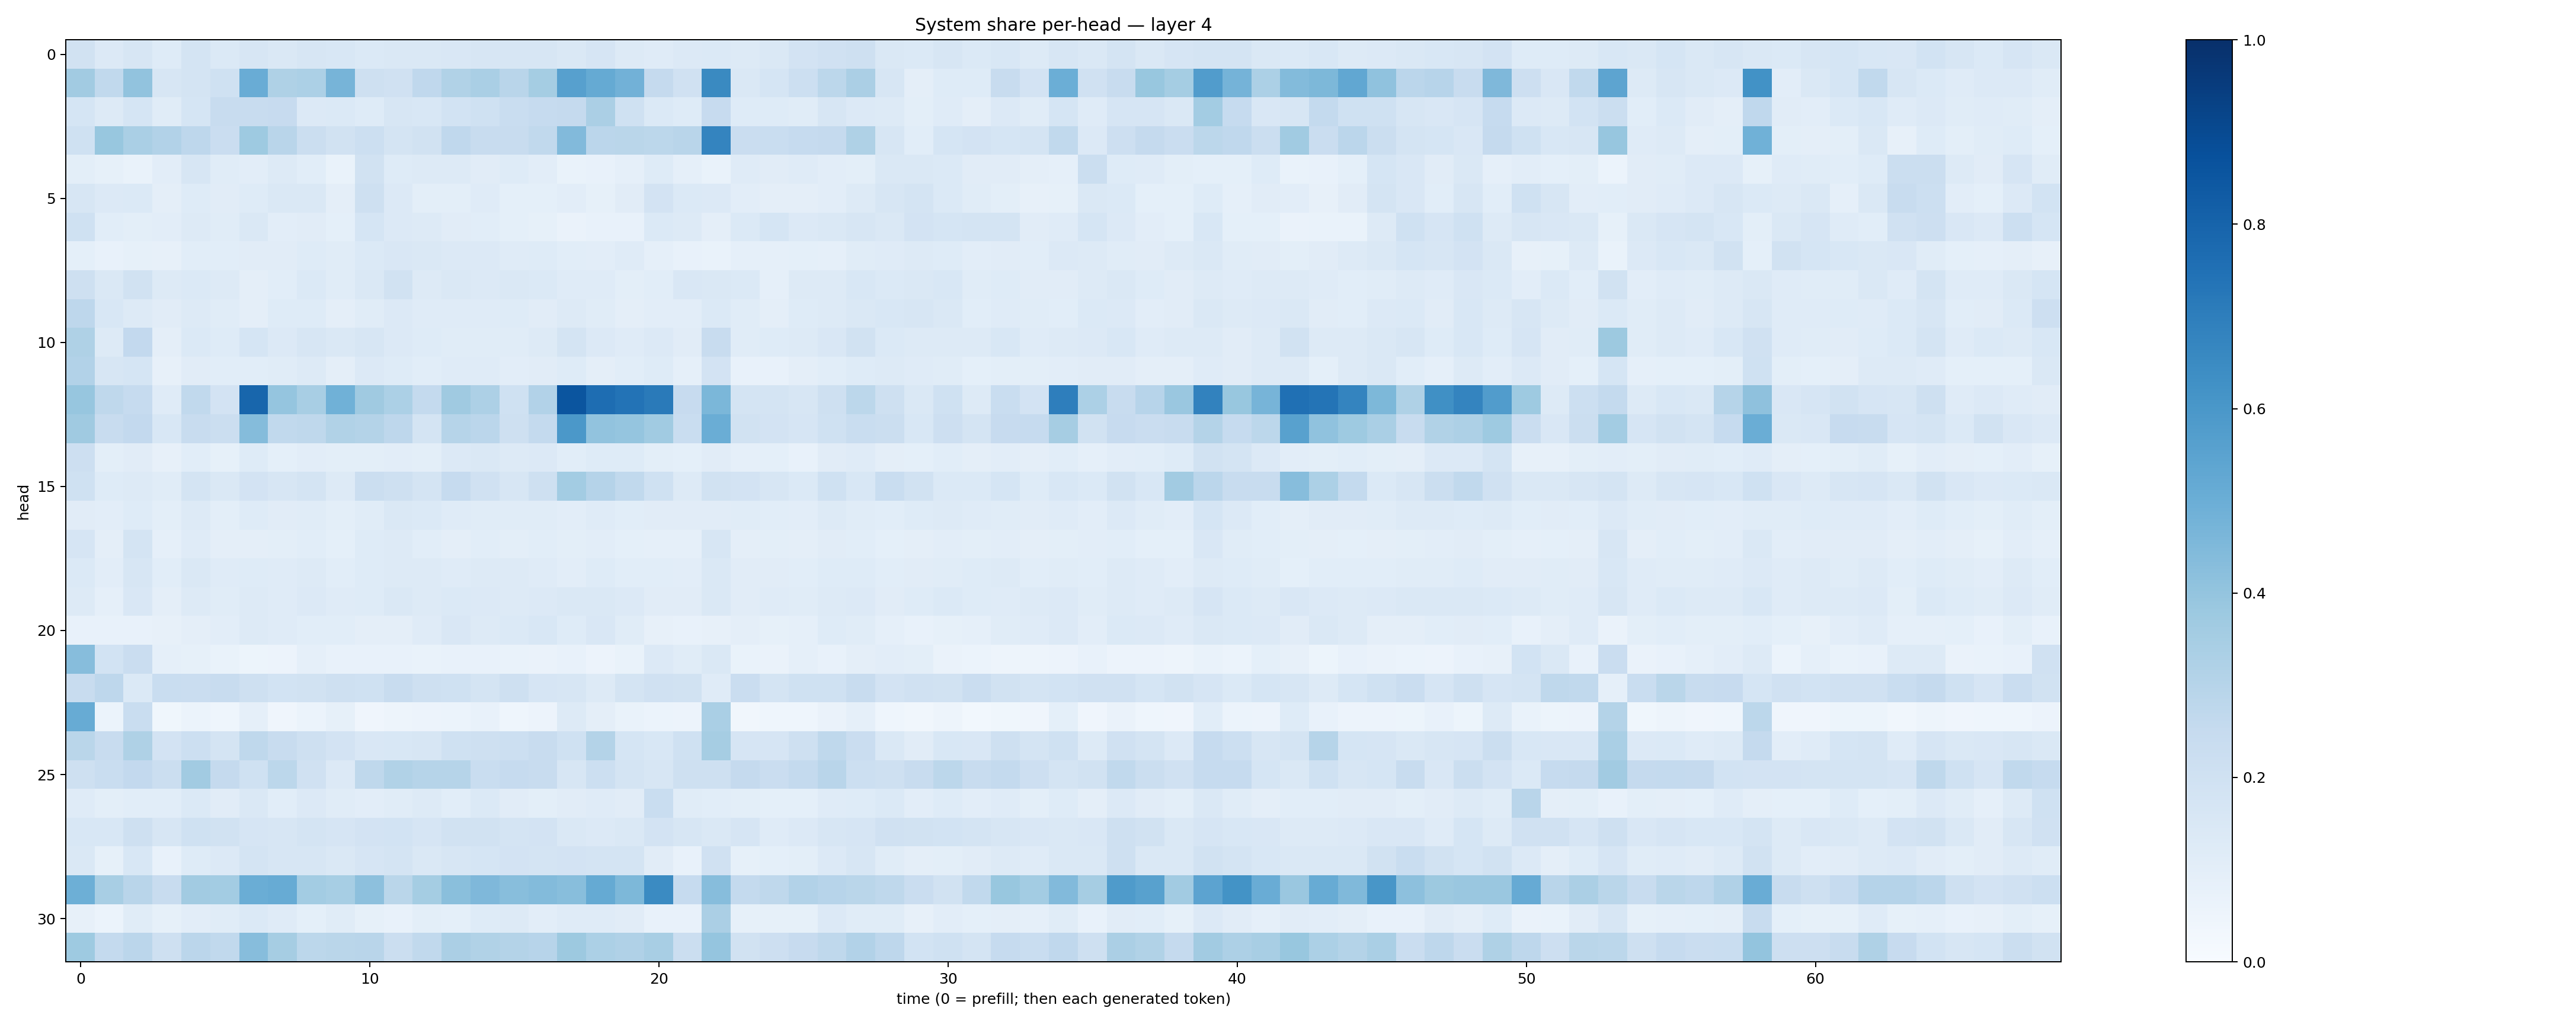

The table this chart was drawn from, first rows:
0.19259104, 0.13626744, 0.160142, 0.124885365, 0.17234612, 0.13801093, 0.15841684, 0.14485285, 0.15882276, 0.15349652, 0.13998453, 0.14691469, 0.14630137, 0.15047352, 0.15948474, 0.15689611, 0.15760648, 0.14817822, 0.1677428, 0.12657824, 0.1178052, 0.13306104, 0.1397037, 0.13226551
0.3615, 0.2643, 0.4058, 0.1612, 0.1738, 0.2021, 0.5055, 0.3217, 0.3305, 0.4697, 0.2094, 0.1969, 0.2665, 0.3156, 0.3372, 0.2917, 0.3539, 0.5597, 0.5192, 0.4818, 0.2502, 0.1981, 0.654, 0.1416
0.1693, 0.1274, 0.1713, 0.1138, 0.1714, 0.2362, 0.2403, 0.2435, 0.1349, 0.1382, 0.124, 0.158, 0.1557, 0.1852, 0.2, 0.2312, 0.2499, 0.2529, 0.3347, 0.2018, 0.1389, 0.1236, 0.2437, 0.1239
0.2021, 0.3886, 0.3382, 0.309, 0.274, 0.2277, 0.3722, 0.2913, 0.2261, 0.1937, 0.2175, 0.1728, 0.1884, 0.2688, 0.2344, 0.2421, 0.2629, 0.4427, 0.2836, 0.2858, 0.2807, 0.2922, 0.672, 0.2292
0.1009, 0.08469, 0.06995, 0.1027, 0.1564, 0.1149, 0.1037, 0.1265, 0.1069, 0.06957, 0.1903, 0.1237, 0.1289, 0.1291, 0.1126, 0.1227, 0.1052, 0.06901, 0.07218, 0.08864, 0.1242, 0.08959, 0.06647, 0.121
0.1623, 0.133, 0.1372, 0.09476, 0.1212, 0.1133, 0.1214, 0.1462, 0.1449, 0.09419, 0.204, 0.1356, 0.09967, 0.09819, 0.1176, 0.09077, 0.09019, 0.1037, 0.08257, 0.1132, 0.1799, 0.1368, 0.1332, 0.1035
0.1998, 0.1058, 0.0994, 0.1034, 0.1253, 0.1135, 0.1461, 0.1044, 0.1131, 0.09024, 0.1715, 0.1361, 0.1303, 0.1113, 0.1068, 0.0928, 0.08537, 0.06608, 0.07802, 0.07611, 0.1389, 0.1261, 0.09484, 0.1388
0.0936, 0.07044, 0.08256, 0.07824, 0.1083, 0.1055, 0.1108, 0.1121, 0.1226, 0.1167, 0.1392, 0.1504, 0.1436, 0.1347, 0.1366, 0.1187, 0.1225, 0.1091, 0.1022, 0.1208, 0.08646, 0.07442, 0.06771, 0.08756
0.2042, 0.1429, 0.1892, 0.1253, 0.1384, 0.1286, 0.09489, 0.1092, 0.1369, 0.1166, 0.1463, 0.1939, 0.1271, 0.1448, 0.1337, 0.1426, 0.1403, 0.1185, 0.1188, 0.099, 0.1073, 0.1487, 0.144, 0.1396
0.276, 0.1546, 0.1281, 0.1098, 0.13, 0.114, 0.09395, 0.1216, 0.1247, 0.09556, 0.1163, 0.1359, 0.1206, 0.119, 0.1203, 0.123, 0.1127, 0.1313, 0.1166, 0.09663, 0.1026, 0.102, 0.1396, 0.1139
0.3214, 0.127, 0.2591, 0.09596, 0.1379, 0.1214, 0.1716, 0.1358, 0.1584, 0.144, 0.1574, 0.1339, 0.1226, 0.1167, 0.1164, 0.1164, 0.1263, 0.173, 0.1358, 0.119, 0.1348, 0.1097, 0.2405, 0.1156
0.3109, 0.1599, 0.1691, 0.08158, 0.1119, 0.1074, 0.1059, 0.1144, 0.1272, 0.0953, 0.1354, 0.1221, 0.108, 0.1204, 0.1175, 0.1033, 0.1128, 0.1247, 0.09515, 0.1081, 0.1237, 0.08612, 0.1814, 0.07718
0.3924, 0.2706, 0.2497, 0.1201, 0.2634, 0.1798, 0.7904, 0.398, 0.3402, 0.4878, 0.3701, 0.33, 0.2559, 0.369, 0.327, 0.2014, 0.311, 0.856, 0.7646, 0.7403, 0.7128, 0.245, 0.4605, 0.1726
0.3699, 0.2406, 0.2615, 0.1532, 0.2356, 0.2255, 0.4347, 0.2637, 0.2733, 0.3134, 0.3077, 0.2764, 0.177, 0.2992, 0.2838, 0.2036, 0.2561, 0.5974, 0.4038, 0.3965, 0.367, 0.2309, 0.5009, 0.1919
0.2114, 0.09831, 0.1106, 0.07909, 0.1057, 0.08415, 0.1212, 0.09059, 0.1026, 0.1011, 0.09939, 0.1052, 0.09769, 0.1329, 0.146, 0.1256, 0.1357, 0.1056, 0.1238, 0.1226, 0.09766, 0.09357, 0.11, 0.08738
0.2006, 0.1229, 0.1315, 0.1157, 0.1763, 0.1451, 0.1818, 0.1587, 0.1747, 0.127, 0.2233, 0.2077, 0.1741, 0.2476, 0.1983, 0.1615, 0.21, 0.3576, 0.3042, 0.2618, 0.2012, 0.1317, 0.1947, 0.1799
0.1102, 0.1041, 0.1222, 0.101, 0.1311, 0.09984, 0.1226, 0.1123, 0.1156, 0.1005, 0.1154, 0.1408, 0.1374, 0.1202, 0.1167, 0.116, 0.1154, 0.1026, 0.1209, 0.1087, 0.1116, 0.1113, 0.1094, 0.1133
0.1676, 0.095, 0.1797, 0.08669, 0.1192, 0.09682, 0.09702, 0.1005, 0.1064, 0.09188, 0.1216, 0.127, 0.1055, 0.09762, 0.1063, 0.1004, 0.1067, 0.09928, 0.1018, 0.09231, 0.08637, 0.08748, 0.1565, 0.09575
0.1394, 0.1053, 0.1631, 0.1076, 0.1462, 0.1192, 0.1231, 0.1202, 0.1258, 0.1068, 0.1212, 0.1285, 0.1294, 0.1173, 0.1306, 0.1315, 0.1209, 0.1028, 0.1223, 0.1075, 0.1057, 0.1017, 0.1406, 0.1106
0.1277, 0.08808, 0.1491, 0.09705, 0.129, 0.1138, 0.1282, 0.1191, 0.1363, 0.1205, 0.1231, 0.1413, 0.1272, 0.1383, 0.135, 0.1307, 0.1334, 0.1467, 0.145, 0.1332, 0.1102, 0.1122, 0.1461, 0.1126
0.07087, 0.07752, 0.0717, 0.08195, 0.09483, 0.1021, 0.1328, 0.1195, 0.1068, 0.1081, 0.09558, 0.09648, 0.1185, 0.1517, 0.1274, 0.1368, 0.1561, 0.1244, 0.1501, 0.1148, 0.08053, 0.07237, 0.0806, 0.09601
0.4325, 0.1849, 0.2268, 0.08868, 0.08591, 0.06888, 0.05329, 0.05821, 0.08774, 0.0733, 0.07478, 0.07058, 0.06805, 0.07227, 0.07082, 0.06813, 0.06628, 0.07595, 0.05481, 0.06757, 0.1351, 0.1137, 0.1472, 0.06756
0.2399, 0.2765, 0.1397, 0.2332, 0.2287, 0.2369, 0.2046, 0.1861, 0.1879, 0.2081, 0.203, 0.236, 0.2056, 0.2022, 0.1795, 0.2049, 0.1673, 0.158, 0.1281, 0.1768, 0.1972, 0.1913, 0.1195, 0.2278
0.5099, 0.06153, 0.2328, 0.03734, 0.06165, 0.04593, 0.08868, 0.04243, 0.05976, 0.08503, 0.03922, 0.05063, 0.05505, 0.06091, 0.07341, 0.04576, 0.05646, 0.1281, 0.09435, 0.06963, 0.05922, 0.05523, 0.3366, 0.0331
0.2885, 0.2365, 0.3214, 0.1799, 0.2172, 0.1772, 0.2698, 0.2402, 0.2105, 0.1805, 0.1484, 0.1555, 0.1581, 0.203, 0.2049, 0.2162, 0.2346, 0.203, 0.3072, 0.17, 0.1524, 0.2008, 0.3499, 0.1647
0.2068, 0.2327, 0.2583, 0.2261, 0.3596, 0.2534, 0.201, 0.2792, 0.1984, 0.1349, 0.2726, 0.3134, 0.2989, 0.2974, 0.2335, 0.2464, 0.2416, 0.1564, 0.2178, 0.177, 0.1588, 0.2032, 0.2105, 0.2504
0.1174, 0.1009, 0.1084, 0.1079, 0.137, 0.1102, 0.1411, 0.108, 0.1346, 0.1162, 0.1046, 0.1162, 0.1282, 0.1066, 0.1385, 0.1106, 0.1013, 0.1111, 0.1177, 0.111, 0.2313, 0.1135, 0.1078, 0.0988
0.1552, 0.1536, 0.2048, 0.16, 0.2015, 0.1916, 0.1677, 0.1578, 0.1769, 0.1641, 0.1822, 0.1867, 0.1653, 0.1875, 0.1929, 0.1783, 0.18, 0.1465, 0.1359, 0.1443, 0.182, 0.1611, 0.1475, 0.1673
0.1479, 0.08519, 0.1561, 0.07743, 0.1217, 0.1348, 0.1749, 0.1585, 0.1625, 0.1476, 0.1664, 0.1789, 0.1463, 0.1596, 0.1718, 0.1836, 0.1763, 0.1819, 0.1756, 0.1764, 0.1123, 0.07706, 0.1976, 0.08542
0.493, 0.3409, 0.2903, 0.2363, 0.3613, 0.3569, 0.5021, 0.5115, 0.3564, 0.3441, 0.4162, 0.2852, 0.3553, 0.4236, 0.453, 0.4273, 0.4381, 0.4268, 0.516, 0.4557, 0.6488, 0.2479, 0.4329, 0.2555
0.08039, 0.06205, 0.1164, 0.08438, 0.1053, 0.1153, 0.1379, 0.1197, 0.09198, 0.1155, 0.08236, 0.07611, 0.09877, 0.09184, 0.1228, 0.1325, 0.103, 0.1202, 0.1203, 0.1098, 0.07422, 0.07095, 0.3342, 0.08303
0.3719, 0.2576, 0.2828, 0.2085, 0.2829, 0.2646, 0.4298, 0.3491, 0.279, 0.2871, 0.2912, 0.2192, 0.2621, 0.3339, 0.3137, 0.3078, 0.2955, 0.3755, 0.3285, 0.317, 0.3406, 0.2219, 0.3971, 0.1948
